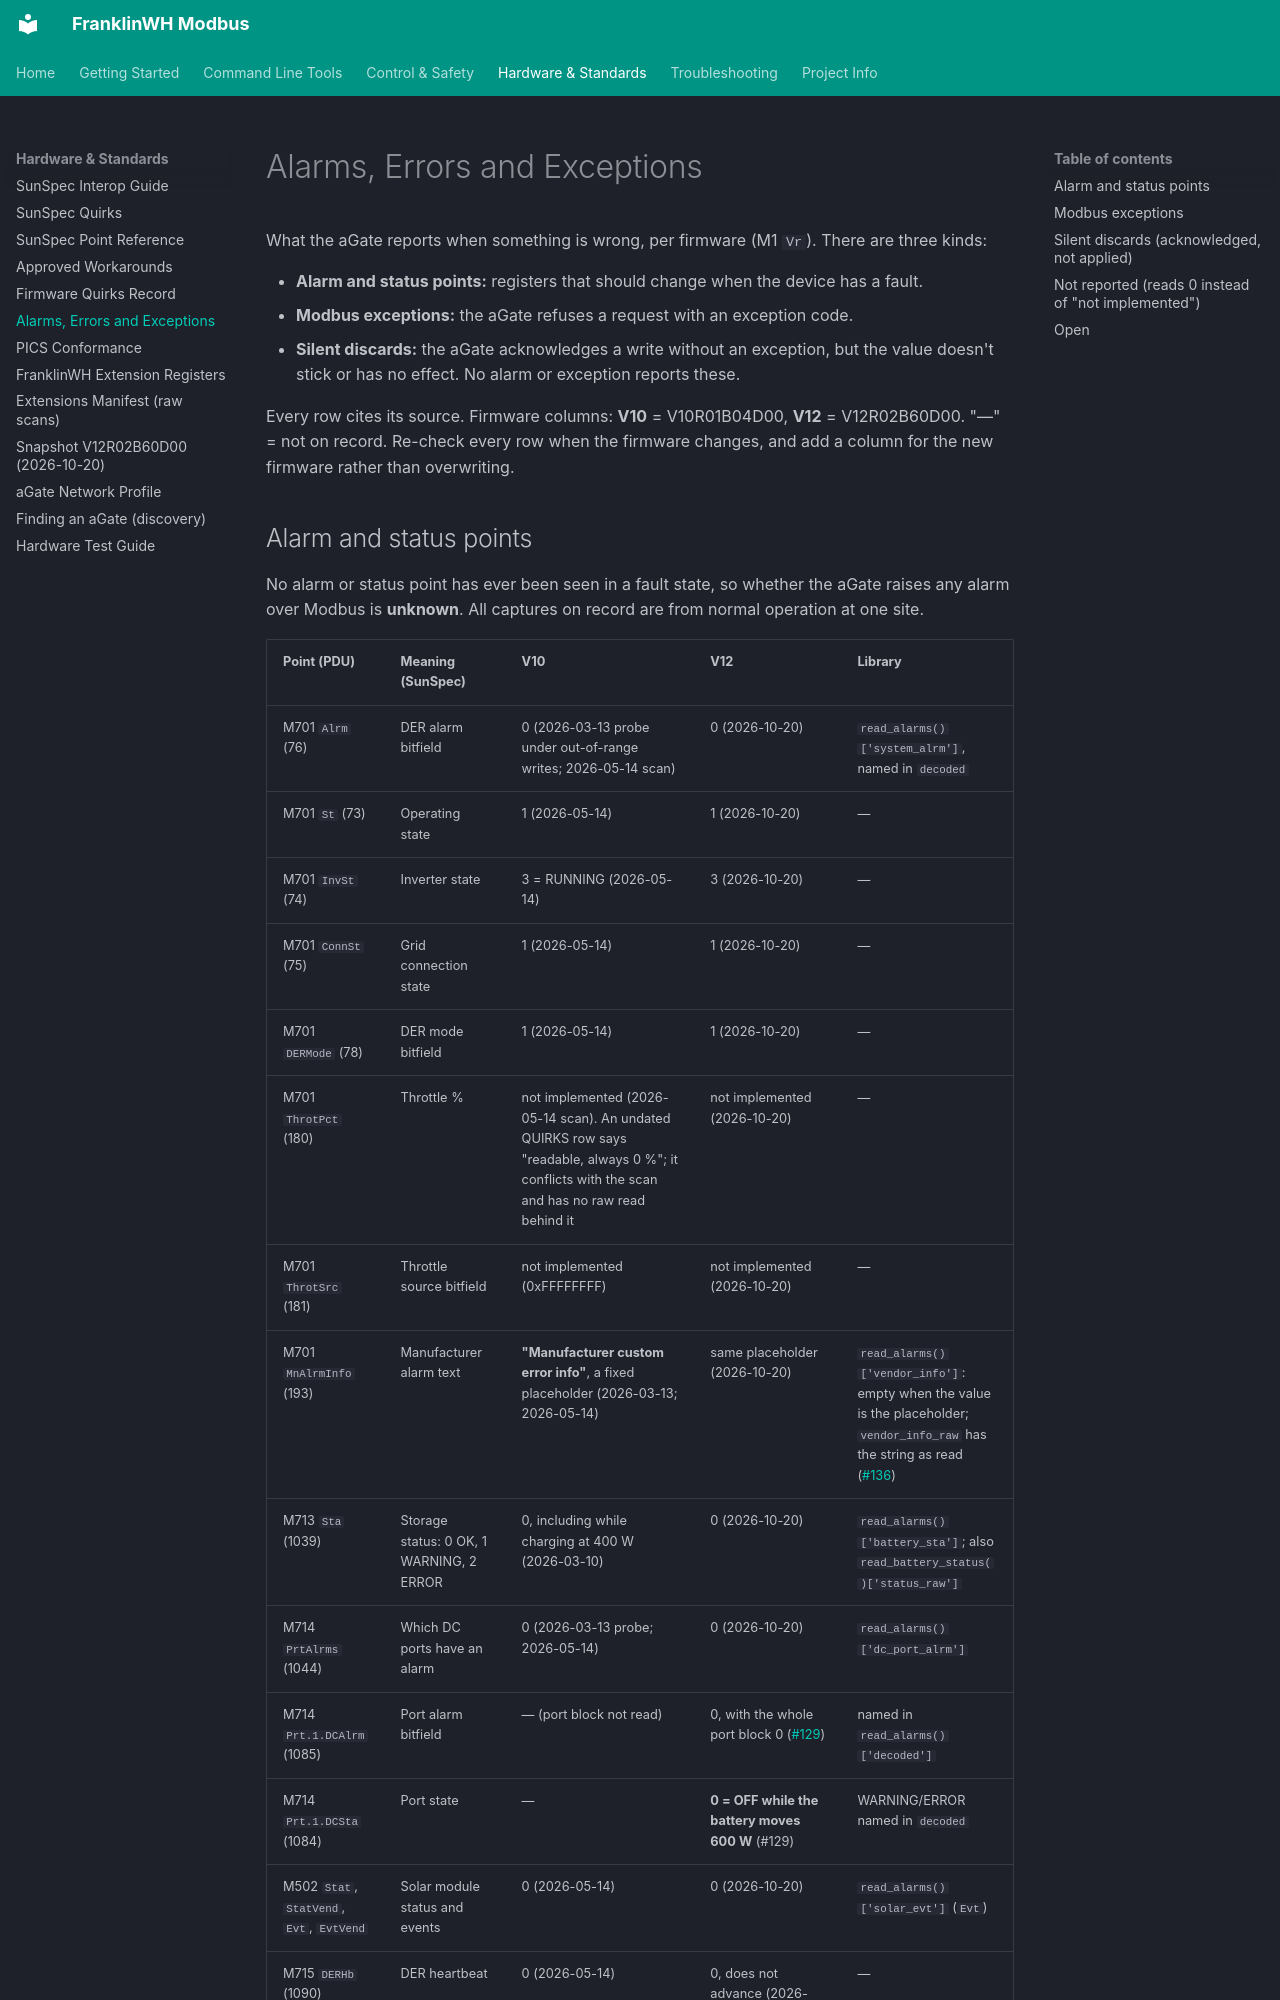

repository: david2069/franklinwh-modbus · page: ALARMS_AND_ERRORS/index.html · generator: mkdocs

# Alarms, Errors and Exceptions

What the aGate reports when something is wrong, per firmware (M1 `Vr`). There are three kinds:

- **Alarm and status points:** registers that should change when the device has a fault.
- **Modbus exceptions:** the aGate refuses a request with an exception code.
- **Silent discards:** the aGate acknowledges a write without an exception, but the value doesn't stick or has no effect. No alarm or exception reports these.

Every row cites its source. Firmware columns: **V10** = V10R01B04D00, **V12** = V12R02B60D00. "—" = not on record. Re-check every row when the firmware changes, and add a column for the new firmware rather than overwriting.
